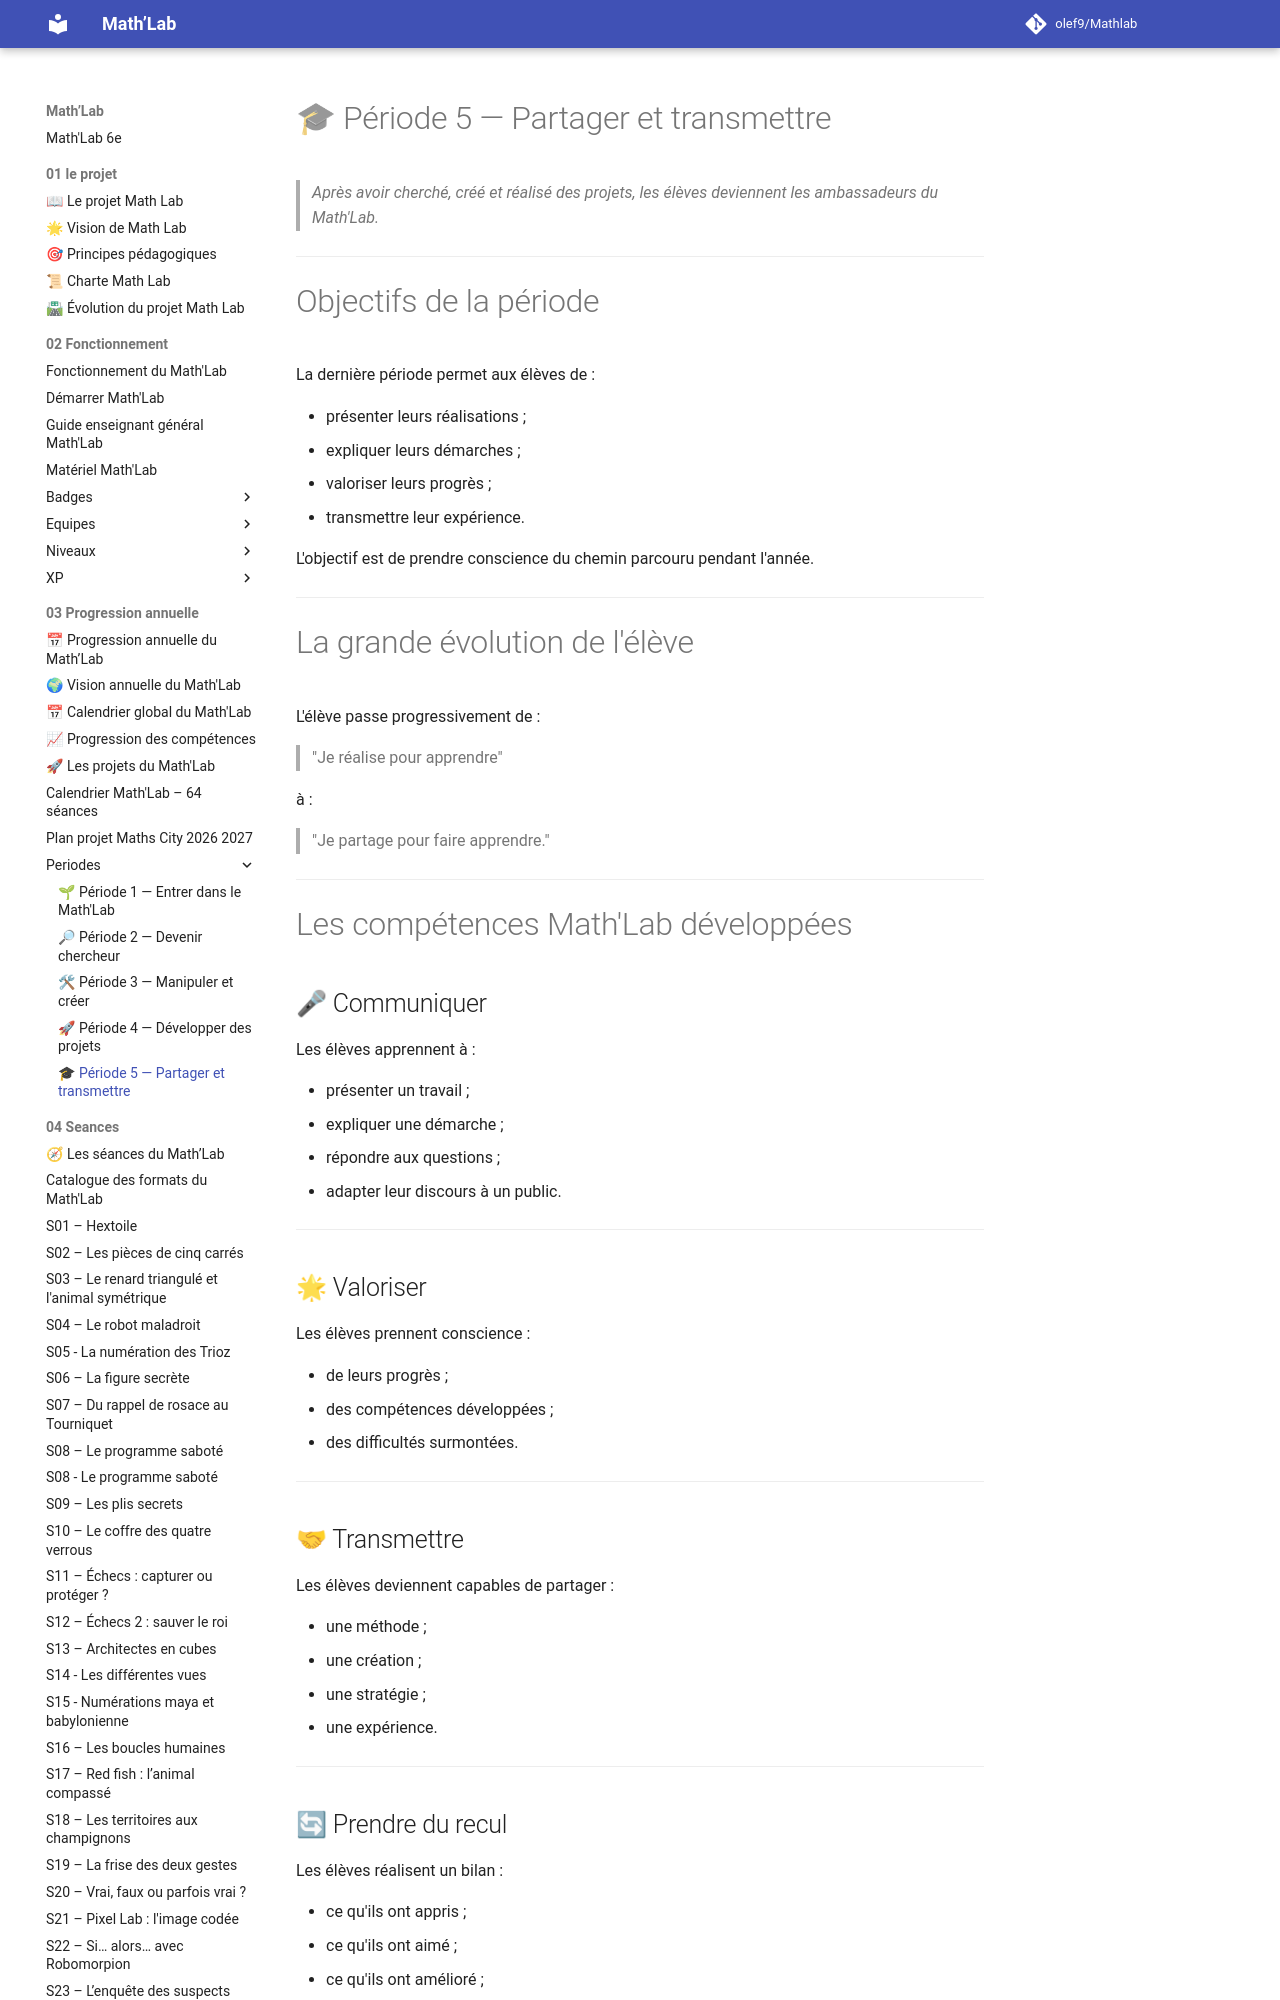

repository: olef9/Mathlab · page: 03-Progression annuelle/Periodes/P5-Partager-transmettre/index.html · generator: mkdocs

# 🎓 Période 5 — Partager et transmettre

> *Après avoir cherché, créé et réalisé des projets, les élèves deviennent les ambassadeurs du Math'Lab.*

---

# Objectifs de la période

La dernière période permet aux élèves de :

- présenter leurs réalisations ;
- expliquer leurs démarches ;
- valoriser leurs progrès ;
- transmettre leur expérience.

L'objectif est de prendre conscience du chemin parcouru pendant l'année.

---

# La grande évolution de l'élève

L'élève passe progressivement de :

> "Je réalise pour apprendre"

à :

> "Je partage pour faire apprendre."

---

# Les compétences Math'Lab développées

## 🎤 Communiquer

Les élèves apprennent à :

- présenter un travail ;
- expliquer une démarche ;
- répondre aux questions ;
- adapter leur discours à un public.

---

## 🌟 Valoriser

Les élèves prennent conscience :

- de leurs progrès ;
- des compétences développées ;
- des difficultés surmontées.

---

## 🤝 Transmettre

Les élèves deviennent capables de partager :

- une méthode ;
- une création ;
- une stratégie ;
- une expérience.

---

## 🔄 Prendre du recul

Les élèves réalisent un bilan :

- ce qu'ils ont appris ;
- ce qu'ils ont aimé ;
- ce qu'ils ont amélioré ;
- ce qu'ils souhaitent continuer à développer.

---
